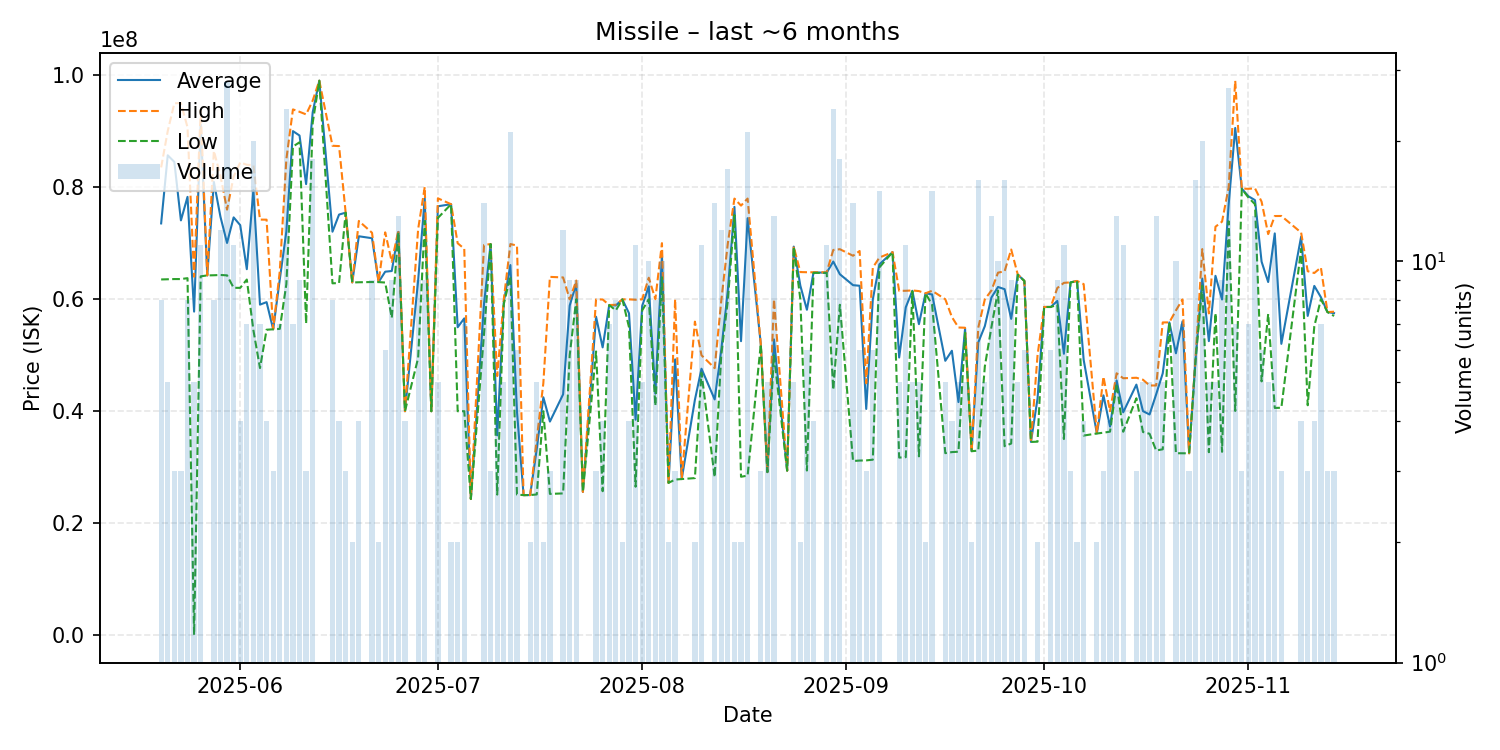

The file beside this chart, header and first rows:
date, average, highest, lowest, order_count, volume
2025-05-20, 73520000, 83520000, 63520000, 6, 8
2025-05-21, 85680000, 90000000, 63560000, 5, 5
2025-05-22, 84503333, 94960000, 63590000, 3, 3
2025-05-23, 74060000, 95000000, 63590000, 3, 3
2025-05-24, 78255000, 90680000, 63750000, 7, 8
2025-05-25, 57782000, 64000000, 90000, 4, 5
2025-05-26, 91120909, 93800000, 64080000, 9, 11
2025-05-27, 64240000, 64240000, 64240000, 1, 1
2025-05-28, 80923750, 86475000, 64270000, 8, 8
2025-05-29, 74707500, 82000000, 64320000, 10, 12
2025-05-30, 70034643, 75980000, 64250000, 19, 28
2025-05-31, 74596364, 81880000, 62030000, 8, 11
2025-06-01, 73212500, 84405000, 62020000, 4, 4
2025-06-02, 65352857, 83990000, 63505000, 7, 7
2025-06-03, 79508000, 83930000, 54460000, 9, 20
2025-06-04, 59030000, 74200000, 47700000, 6, 7
2025-06-05, 59472500, 74190000, 54550000, 3, 4
2025-06-06, 54626667, 54640000, 54620000, 3, 3
2025-06-07, 63490000, 64950000, 54700000, 6, 7
2025-06-08, 72079167, 84950000, 62680000, 20, 24
2025-06-09, 89994286, 93870000, 87235000, 7, 7
2025-06-10, 89206667, 93440000, 88000000, 5, 9
2025-06-11, 80536667, 92980000, 55650000, 3, 3
2025-06-12, 93367222, 95450000, 91495000, 15, 18
2025-06-13, 98990000, 98990000, 98990000, 1, 1
2025-06-15, 72041250, 87380000, 62830000, 8, 8
2025-06-16, 75102500, 87320000, 62885000, 4, 4
2025-06-17, 75440000, 75445000, 75435000, 3, 3
2025-06-18, 62990000, 63000000, 62980000, 2, 2
2025-06-19, 71227500, 73960000, 63020000, 4, 4
2025-06-21, 70881111, 71855000, 63060000, 8, 9
2025-06-22, 63055000, 63060000, 63050000, 2, 2
2025-06-23, 64905000, 71930000, 62970000, 6, 6
2025-06-24, 65027778, 66670000, 56670000, 6, 9
2025-06-25, 72013077, 72290000, 71960000, 7, 13
2025-06-26, 40000000, 40000000, 40000000, 2, 4
2025-06-28, 63335556, 72500000, 49500000, 9, 9
2025-06-29, 77992222, 80010000, 73945000, 4, 9
2025-06-30, 40000000, 40000000, 40000000, 1, 1
2025-07-01, 76580000, 78000000, 74500000, 5, 5
2025-07-03, 76950000, 76950000, 76950000, 1, 2
2025-07-04, 54990000, 69980000, 40000000, 2, 2
2025-07-05, 56572857, 69000000, 40010000, 4, 7
2025-07-06, 24340000, 24340000, 24340000, 1, 1
2025-07-08, 59210714, 69675000, 53795000, 13, 14
2025-07-09, 69833333, 69840000, 69830000, 2, 3
2025-07-10, 35700000, 46275000, 25125000, 4, 4
2025-07-11, 59484000, 60000000, 59140000, 3, 5
2025-07-12, 66088095, 69840000, 64120000, 17, 21
2025-07-13, 39940000, 69565000, 25130000, 6, 6
2025-07-14, 25030000, 25030000, 25030000, 1, 1
2025-07-15, 25040000, 25040000, 25040000, 1, 2
2025-07-16, 33260000, 34995000, 25150000, 5, 5
2025-07-17, 42495000, 45000000, 39990000, 2, 2
2025-07-18, 38160000, 63980000, 25250000, 3, 3
2025-07-20, 43017500, 63880000, 25335000, 9, 12
2025-07-21, 58863333, 59970000, 50000000, 8, 9
2025-07-22, 62768889, 63330000, 59995000, 7, 9
2025-07-23, 25600000, 25600000, 25600000, 1, 1
2025-07-25, 56863333, 59960000, 50670000, 2, 3
... 100 more rows
